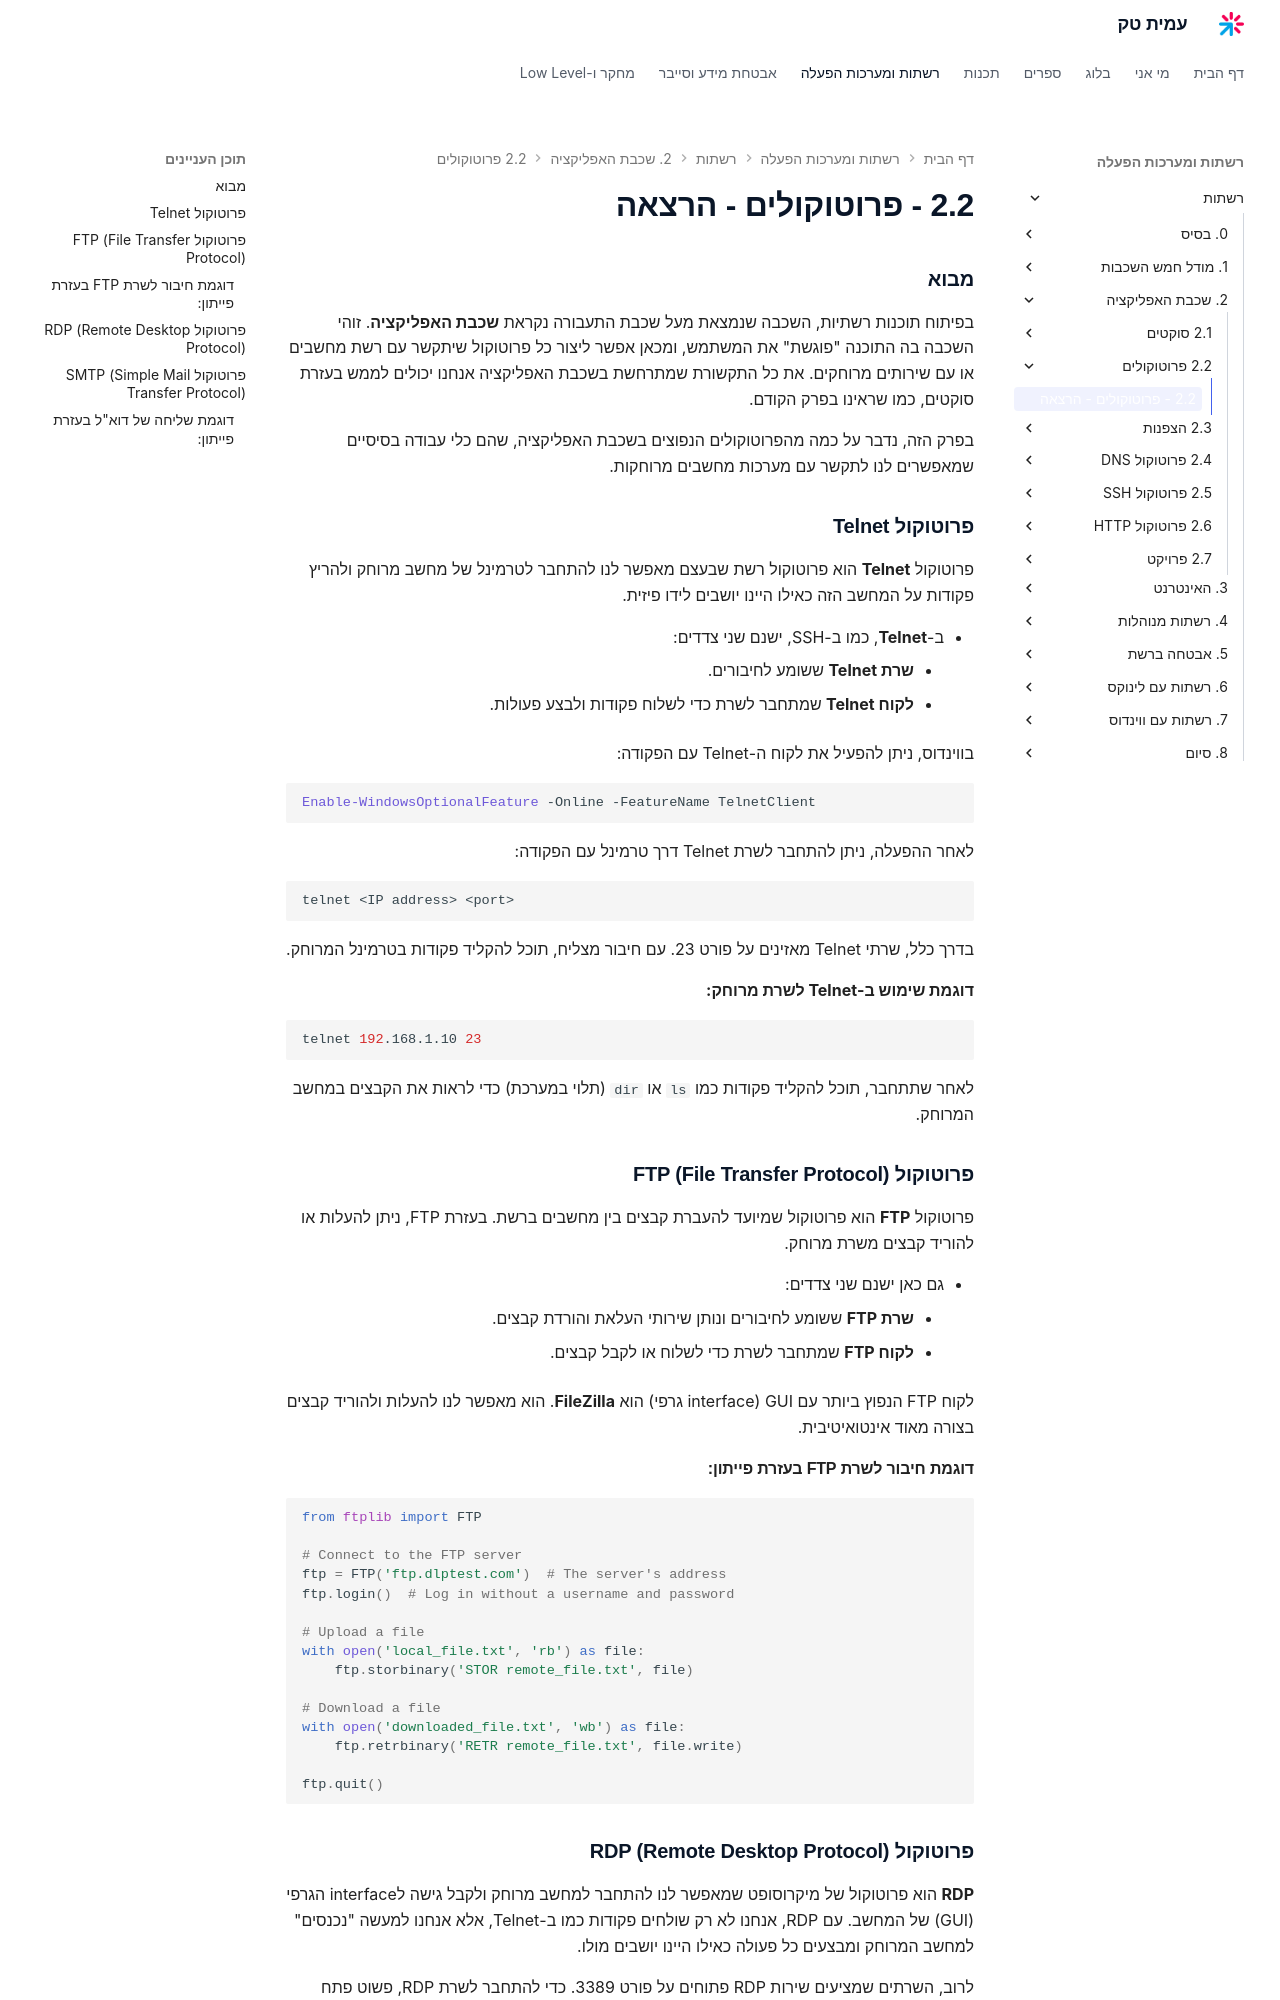

repository: AmitPinchasi/amittech · page: רשתות/2. שכבת האפליקציה/2.2 - פרוטוקולים/2.2 - פרוטוקולים - הרצאה/index.html · generator: mkdocs

### מבוא

בפיתוח תוכנות רשתיות, השכבה שנמצאת מעל שכבת התעבורה נקראת **שכבת האפליקציה**. זוהי השכבה בה התוכנה "פוגשת" את המשתמש, ומכאן אפשר ליצור כל פרוטוקול שיתקשר עם רשת מחשבים או עם שירותים מרוחקים. את כל התקשורת שמתרחשת בשכבת האפליקציה אנחנו יכולים לממש בעזרת סוקטים, כמו שראינו בפרק הקודם.

בפרק הזה, נדבר על כמה מהפרוטוקולים הנפוצים בשכבת האפליקציה, שהם כלי עבודה בסיסיים שמאפשרים לנו לתקשר עם מערכות מחשבים מרוחקות.

### פרוטוקול Telnet

פרוטוקול **Telnet** הוא פרוטוקול רשת שבעצם מאפשר לנו להתחבר לטרמינל של מחשב מרוחק ולהריץ פקודות על המחשב הזה כאילו היינו יושבים לידו פיזית.

- ב-**Telnet**, כמו ב-SSH, ישנם שני צדדים:
    - **שרת Telnet** ששומע לחיבורים.
    - **לקוח Telnet** שמתחבר לשרת כדי לשלוח פקודות ולבצע פעולות.

בווינדוס, ניתן להפעיל את לקוח ה-Telnet עם הפקודה:

```powershell
Enable-WindowsOptionalFeature -Online -FeatureName TelnetClient
```

לאחר ההפעלה, ניתן להתחבר לשרת Telnet דרך טרמינל עם הפקודה:

```bash
telnet <IP address> <port>
```

בדרך כלל, שרתי Telnet מאזינים על פורט 23. עם חיבור מצליח, תוכל להקליד פקודות בטרמינל המרוחק.

**דוגמת שימוש ב-Telnet לשרת מרוחק:**

```bash
telnet 192.168.1.10 23
```

לאחר שתתחבר, תוכל להקליד פקודות כמו `ls` או `dir` (תלוי במערכת) כדי לראות את הקבצים במחשב המרוחק.

### פרוטוקול FTP (File Transfer Protocol)

פרוטוקול **FTP** הוא פרוטוקול שמיועד להעברת קבצים בין מחשבים ברשת. בעזרת FTP, ניתן להעלות או להוריד קבצים משרת מרוחק.

- גם כאן ישנם שני צדדים:
    - **שרת FTP** ששומע לחיבורים ונותן שירותי העלאת והורדת קבצים.
    - **לקוח FTP** שמתחבר לשרת כדי לשלוח או לקבל קבצים.

לקוח FTP הנפוץ ביותר עם GUI (interface גרפי) הוא **FileZilla**. הוא מאפשר לנו להעלות ולהוריד קבצים בצורה מאוד אינטואיטיבית.

#### דוגמת חיבור לשרת FTP בעזרת פייתון:

```python
from ftplib import FTP

# Connect to the FTP server
ftp = FTP('ftp.dlptest.com')  # The server's address
ftp.login()  # Log in without a username and password

# Upload a file
with open('local_file.txt', 'rb') as file:
    ftp.storbinary('STOR remote_file.txt', file)

# Download a file
with open('downloaded_file.txt', 'wb') as file:
    ftp.retrbinary('RETR remote_file.txt', file.write)

ftp.quit()
```
